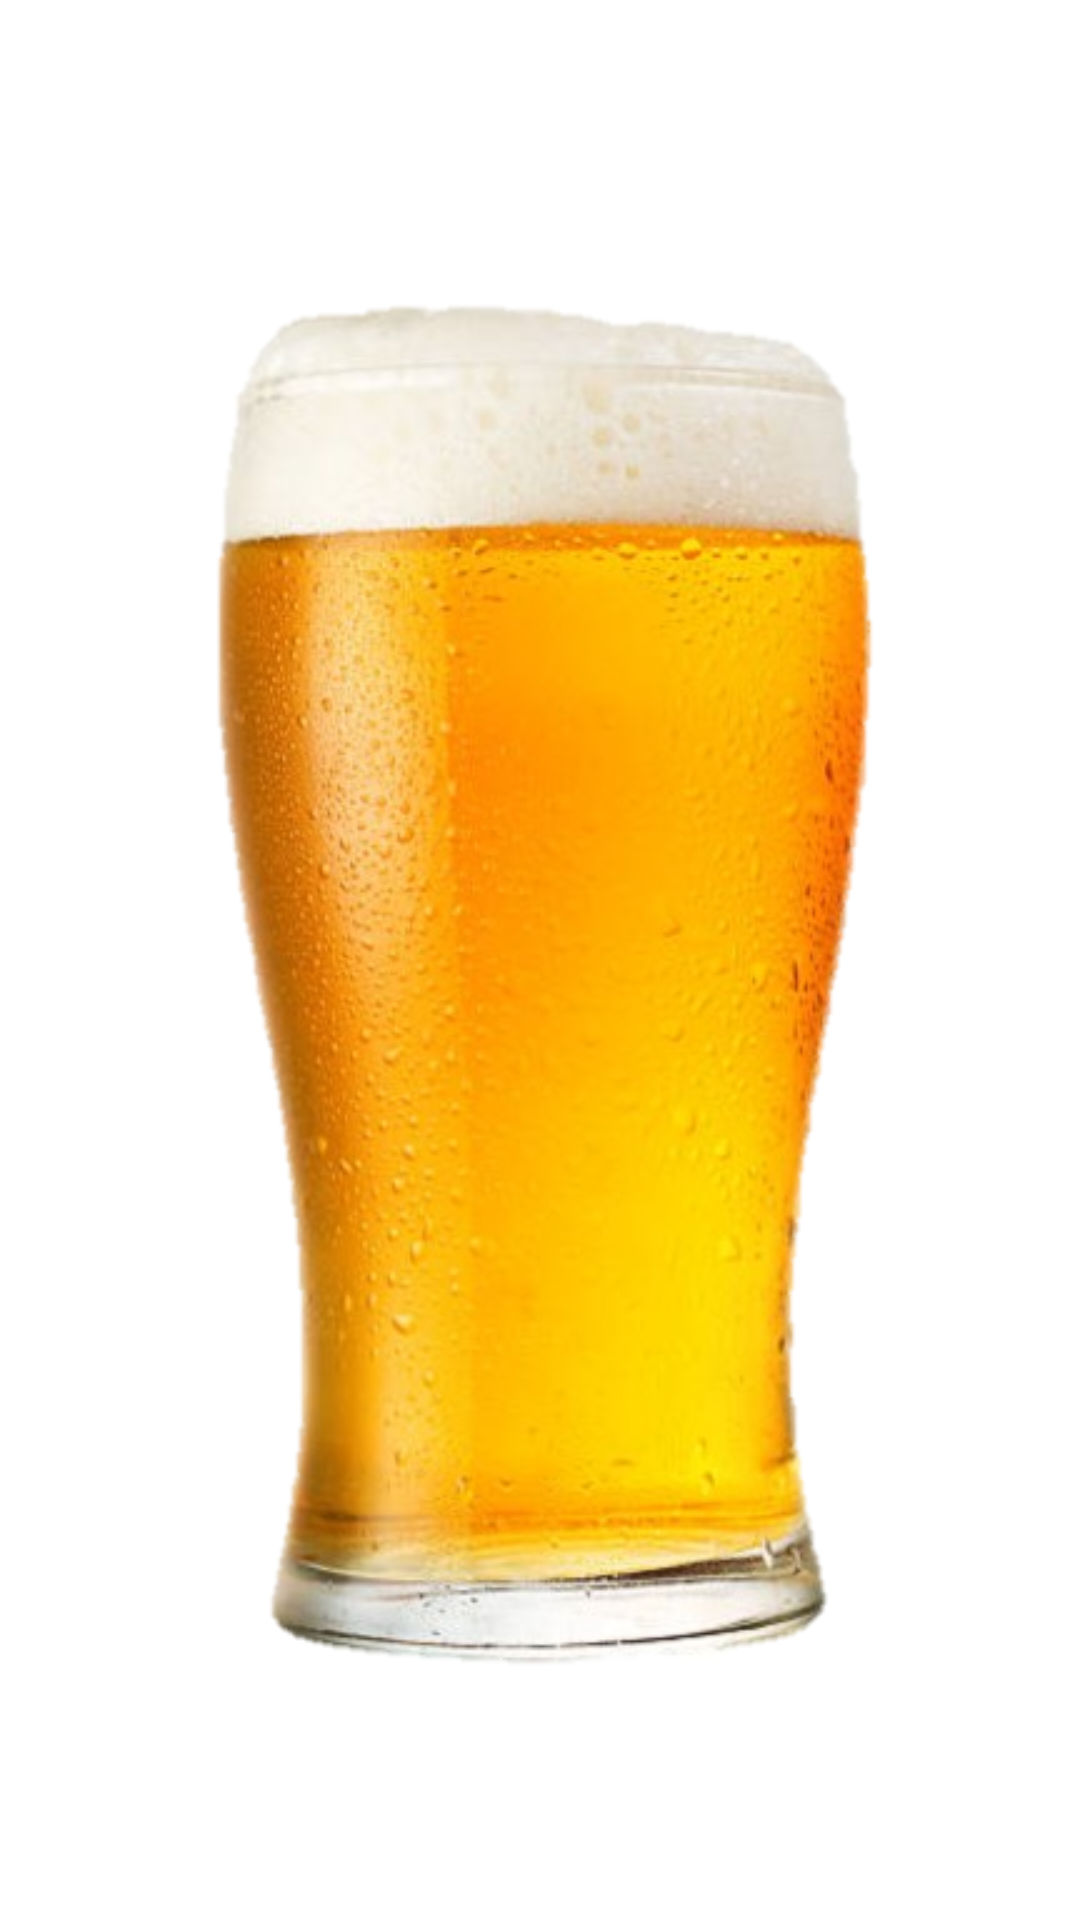

Write the Android layout XML for this screen, with the resource values it uses.
<!-- AndroidManifest.xml: application theme Theme.StepsToBeersV1 -->
<!-- res/layout/beerview.xml -->
<?xml version="1.0" encoding="utf-8"?>
<androidx.constraintlayout.widget.ConstraintLayout xmlns:android="http://schemas.android.com/apk/res/android"
    xmlns:app="http://schemas.android.com/apk/res-auto"
    xmlns:tools="http://schemas.android.com/tools"
    android:layout_width="70dp"
    android:layout_height="100dp">


    <ImageView
        android:id="@+id/imageView3"
        android:layout_width="match_parent"
        android:layout_height="match_parent"
        app:layout_constraintBottom_toBottomOf="parent"
        app:layout_constraintEnd_toEndOf="parent"
        app:layout_constraintHorizontal_bias="1.0"
        app:layout_constraintStart_toStartOf="parent"
        app:layout_constraintTop_toTopOf="parent"
        app:layout_constraintVertical_bias="1.0"
        android:background="@android:color/transparent"
        app:srcCompat="@drawable/beertransparent" />
</androidx.constraintlayout.widget.ConstraintLayout>
<!-- resources referenced by this layout -->
<resources>
  <!-- drawable beertransparent: png bitmap (drawable, 279698 bytes) -->
  <style name="Theme.StepsToBeersV1" parent="Theme.MaterialComponents.DayNight.NoActionBar">
          
          <item name="colorPrimary">@color/purple_500</item>
          <item name="colorPrimaryVariant">@color/purple_700</item>
          <item name="colorOnPrimary">@color/white</item>
          
          <item name="colorSecondary">@color/teal_200</item>
          <item name="colorSecondaryVariant">@color/teal_700</item>
          <item name="colorOnSecondary">@color/black</item>
          
          <item name="android:statusBarColor" tools:targetApi="l">?attr/colorOnSecondary</item>
          
      </style>
  <!-- not gathered from this repository: default colours our renderer supplied (Android Studio template values) -->
  <color name="purple_500">#FF6200EE</color>
  <color name="purple_700">#FF3700B3</color>
  <color name="teal_200">#FF03DAC5</color>
  <color name="teal_700">#FF018786</color>
  <color name="black">#FF000000</color>
  <color name="white">#FFFFFFFF</color>
</resources>
